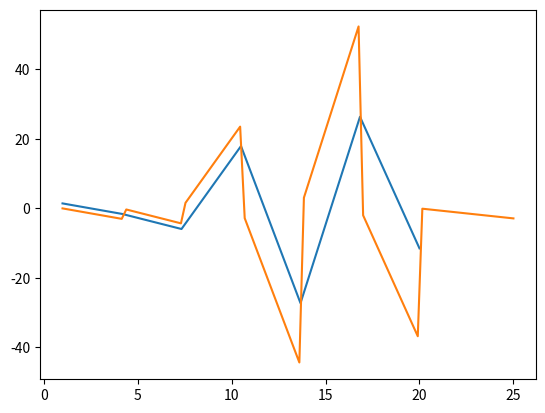

Write Python code to recreate this figure.
#
# Author: Lisa Pothoven
# [redacted]
# Date: 12 Feb 2019
#

from matplotlib import pyplot as plt
import numpy as np

xx = np.linspace(1,20,7)

def func(x):
	return 2*x*np.sin(0.8*x)
	
plt.plot(xx, func(xx))
plt.show()

x_interpol = np.linspace(1,25,100)
y_interpol = np.zeros(100)

#
# LINEAR INTERPOLATION
#
# split(i, x_split)
# This function splits the given array in two and finds the half where your interpolation value lies.
# This half if halfed until the two closest values are found.
#
def split(i, x_split):
	half = int(len(x_split)/2)
	if (x_interpol[i] > x_split[half]):
		x_split = x_split[half:]
	else:
		x_split = x_split[:half+1]	
	if (half > 1):
		x_split = split(i, x_split)
	return x_split

def linearInterpol(i, x_split):
	y0 = func(x_split[0])
	if (len(x_split)>1): 
		y1 = func(x_split[1])
		return (x_interpol[i]-x_split[0])*(y1-y0)/(x_split[1]-x_split[0])
	else:	
		return (x_interpol[i]-x_split[0])*(y0/x_split[0])
		
y_interpol = []
for i in range(len(x_interpol)):
	y_interpol.append(linearInterpol(i, split(i, xx)))
	
plt.plot(x_interpol, y_interpol)
plt.show()
	
#	
# POLYNOMIAL INTERPOLATION	
#
# 
